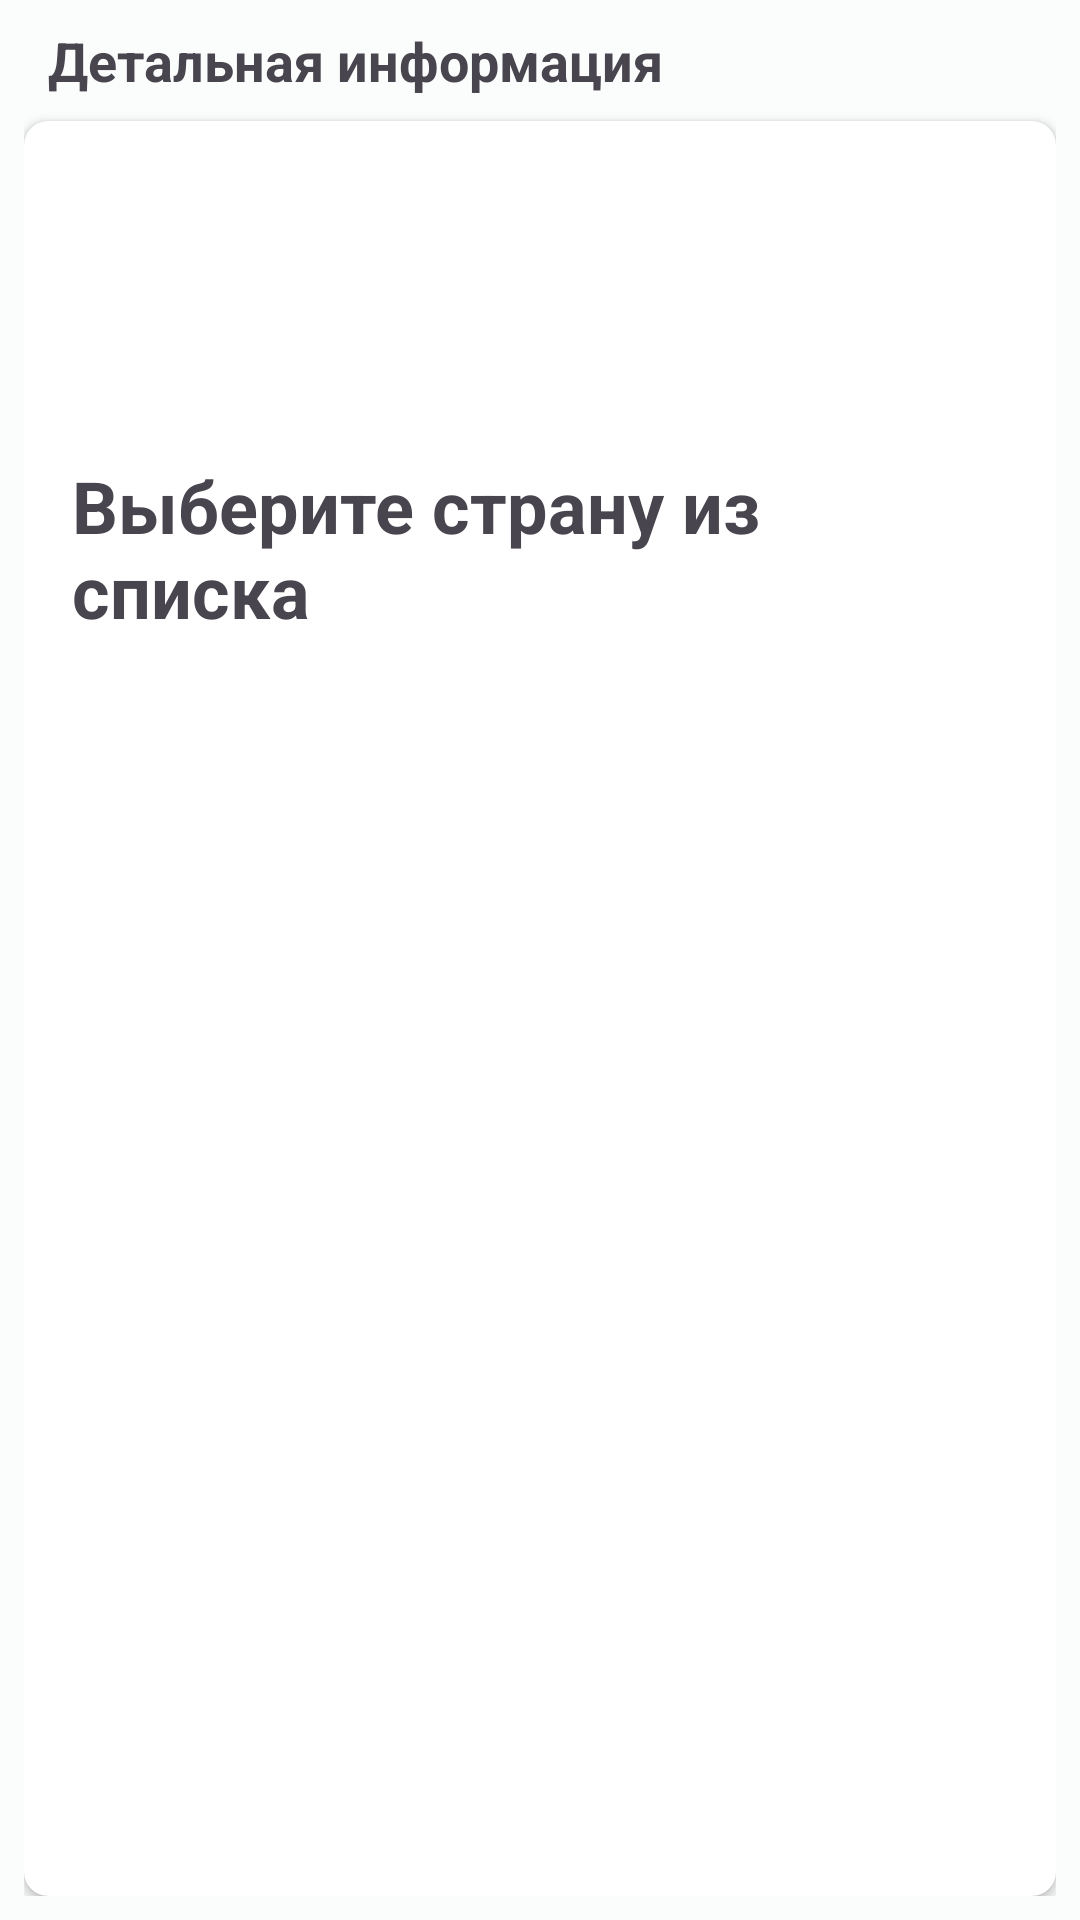

Write the Android layout XML for this screen, with the resource values it uses.
<!-- AndroidManifest.xml: application theme Theme.Lesson9 -->
<!-- res/layout/fragment_country_detail.xml -->
<?xml version="1.0" encoding="utf-8"?>
<LinearLayout xmlns:android="http://schemas.android.com/apk/res/android"
    xmlns:app="http://schemas.android.com/apk/res-auto"
    xmlns:tools="http://schemas.android.com/tools"
    android:layout_width="match_parent"
    android:layout_height="match_parent"
    android:orientation="vertical"
    android:padding="8dp">

    <TextView
        android:layout_width="wrap_content"
        android:layout_height="wrap_content"
        android:text="Детальная информация"
        android:textSize="18sp"
        android:textStyle="bold"
        android:layout_marginStart="8dp"
        android:layout_marginBottom="8dp"/>

    <androidx.cardview.widget.CardView
        android:layout_width="match_parent"
        android:layout_height="match_parent"
        app:cardCornerRadius="8dp"
        app:cardElevation="2dp">

        <LinearLayout
            android:layout_width="match_parent"
            android:layout_height="match_parent"
            android:gravity="center_horizontal"
            android:orientation="vertical"
            android:padding="16dp">

            <ImageView
                android:id="@+id/iv_flag"
                android:layout_width="120dp"
                android:layout_height="80dp"
                android:layout_marginBottom="16dp"
                android:scaleType="centerCrop"/>

            <TextView
                android:id="@+id/tv_country_name"
                android:layout_width="wrap_content"
                android:layout_height="wrap_content"
                android:text="Выберите страну из списка"
                android:textSize="24sp"
                android:textStyle="bold"/>

            <TextView
                android:id="@+id/tv_capital"
                android:layout_width="wrap_content"
                android:layout_height="wrap_content"
                android:layout_marginTop="8dp"
                android:textSize="18sp"
                tools:text="Столица: Москва"/>

            <Button
                android:id="@+id/btn_add_note"
                android:layout_width="wrap_content"
                android:layout_height="wrap_content"
                android:layout_marginTop="32dp"
                android:text="Добавить/Изменить заметку"
                android:visibility="gone"/>

            <TextView
                android:id="@+id/tv_note_result"
                android:layout_width="wrap_content"
                android:layout_height="wrap_content"
                android:layout_marginTop="16dp"
                android:textStyle="italic"
                tools:text="Ваша заметка: посетить Кремль"/>
        </LinearLayout>
    </androidx.cardview.widget.CardView>
</LinearLayout>
<!-- resources referenced by this layout -->
<resources>
  <style name="Theme.Lesson9" parent="Base.Theme.Lesson9" />
  <style name="Base.Theme.Lesson9" parent="Theme.Material3.DayNight.NoActionBar">
          <item name="colorPrimary">@color/md_theme_primary</item>
          <item name="colorOnPrimary">@color/md_theme_onPrimary</item>
          <item name="colorPrimaryContainer">@color/md_theme_primaryContainer</item>
          <item name="colorOnPrimaryContainer">@color/md_theme_onPrimaryContainer</item>
          <item name="colorSecondary">@color/md_theme_secondary</item>
          <item name="colorOnSecondary">@color/md_theme_onSecondary</item>
          <item name="colorSecondaryContainer">@color/md_theme_secondaryContainer</item>
          <item name="colorOnSecondaryContainer">@color/md_theme_onSecondaryContainer</item>
          <item name="colorError">@color/md_theme_error</item>
          <item name="colorOnError">@color/md_theme_onError</item>
          <item name="android:colorBackground">@color/md_theme_background</item>
          <item name="colorOnBackground">@color/md_theme_onBackground</item>
          <item name="colorSurface">@color/md_theme_surface</item>
          <item name="colorOnSurface">@color/md_theme_onSurface</item>
      </style>
  <color name="md_theme_primary">#006874</color>
  <color name="md_theme_onPrimary">#FFFFFF</color>
  <color name="md_theme_primaryContainer">#97F0FF</color>
  <color name="md_theme_onPrimaryContainer">#001F24</color>
  <color name="md_theme_secondary">#4A6267</color>
  <color name="md_theme_onSecondary">#FFFFFF</color>
  <color name="md_theme_secondaryContainer">#CDE7EC</color>
  <color name="md_theme_onSecondaryContainer">#051F23</color>
  <color name="md_theme_error">#BA1A1A</color>
  <color name="md_theme_onError">#FFFFFF</color>
  <color name="md_theme_background">#FBFCFC</color>
  <color name="md_theme_onBackground">#191C1D</color>
  <color name="md_theme_surface">#FBFCFC</color>
  <color name="md_theme_onSurface">#191C1D</color>
</resources>
